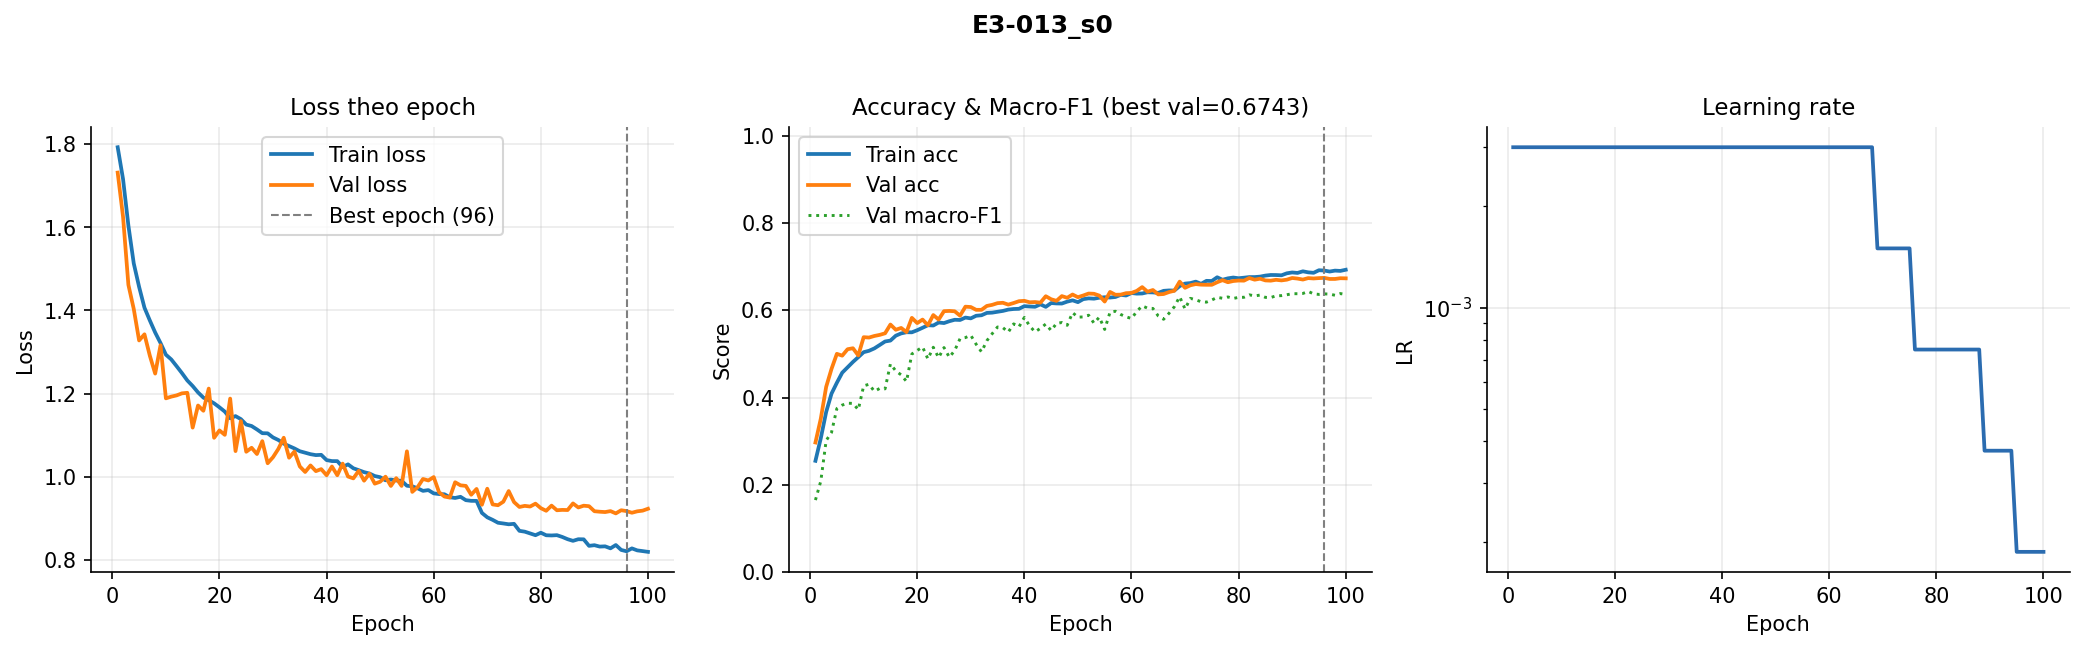

The data file committed next to this chart (first rows):
epoch, train_loss, val_loss, train_acc, val_acc, val_macro_f1, lr
1, 1.793, 1.732, 0.255, 0.297, 0.165, 0.003
2, 1.717, 1.626, 0.3067, 0.3516, 0.2084, 0.003
3, 1.605, 1.462, 0.3668, 0.4244, 0.3014, 0.003
4, 1.513, 1.404, 0.409, 0.4656, 0.32, 0.003
5, 1.457, 1.328, 0.4339, 0.5001, 0.3748, 0.003
6, 1.407, 1.343, 0.457, 0.496, 0.3827, 0.003
7, 1.376, 1.291, 0.4693, 0.5107, 0.387, 0.003
8, 1.347, 1.248, 0.4816, 0.513, 0.3866, 0.003
9, 1.322, 1.316, 0.4926, 0.4965, 0.3722, 0.003
10, 1.294, 1.188, 0.504, 0.5383, 0.4267, 0.003
11, 1.282, 1.193, 0.5071, 0.5375, 0.4304, 0.003
12, 1.266, 1.196, 0.5126, 0.5411, 0.4142, 0.003
13, 1.249, 1.2, 0.5205, 0.5436, 0.4209, 0.003
14, 1.232, 1.202, 0.5285, 0.5472, 0.4199, 0.003
15, 1.218, 1.118, 0.5305, 0.5673, 0.4771, 0.003
16, 1.203, 1.171, 0.5417, 0.5553, 0.4609, 0.003
17, 1.19, 1.159, 0.547, 0.5595, 0.452, 0.003
18, 1.184, 1.212, 0.5497, 0.55, 0.4369, 0.003
19, 1.176, 1.093, 0.5495, 0.5826, 0.4998, 0.003
20, 1.167, 1.111, 0.5543, 0.5706, 0.5079, 0.003
21, 1.156, 1.101, 0.5599, 0.5787, 0.5159, 0.003
22, 1.14, 1.188, 0.5657, 0.5656, 0.4884, 0.003
23, 1.146, 1.061, 0.565, 0.589, 0.5153, 0.003
24, 1.138, 1.134, 0.5719, 0.5787, 0.4914, 0.003
25, 1.125, 1.06, 0.5707, 0.5979, 0.5145, 0.003
26, 1.122, 1.069, 0.5749, 0.5985, 0.4922, 0.003
27, 1.114, 1.054, 0.5782, 0.5977, 0.5079, 0.003
28, 1.105, 1.085, 0.5778, 0.5876, 0.5351, 0.003
29, 1.104, 1.032, 0.5833, 0.6082, 0.5374, 0.003
30, 1.094, 1.047, 0.5814, 0.6074, 0.5427, 0.003
31, 1.088, 1.067, 0.5874, 0.601, 0.5221, 0.003
32, 1.079, 1.094, 0.5886, 0.601, 0.5047, 0.003
33, 1.074, 1.046, 0.5939, 0.6099, 0.5302, 0.003
34, 1.068, 1.06, 0.5946, 0.6124, 0.5463, 0.003
35, 1.061, 1.024, 0.5966, 0.6163, 0.5617, 0.003
36, 1.058, 1.011, 0.5985, 0.6172, 0.5601, 0.003
37, 1.054, 1.027, 0.6016, 0.613, 0.5499, 0.003
38, 1.052, 1.013, 0.6029, 0.6166, 0.5688, 0.003
39, 1.052, 1.018, 0.6034, 0.6208, 0.562, 0.003
40, 1.04, 1.003, 0.6094, 0.6216, 0.5836, 0.003
41, 1.037, 1.024, 0.6086, 0.6183, 0.5638, 0.003
42, 1.037, 1.003, 0.608, 0.6188, 0.5505, 0.003
43, 1.023, 1.031, 0.6136, 0.6174, 0.5586, 0.003
44, 1.029, 1, 0.6078, 0.6322, 0.5684, 0.003
45, 1.02, 0.9957, 0.6165, 0.6252, 0.5536, 0.003
46, 1.015, 1.014, 0.6157, 0.6216, 0.5698, 0.003
47, 1.011, 0.9901, 0.6154, 0.6325, 0.5719, 0.003
48, 1.007, 1.007, 0.6198, 0.6286, 0.5656, 0.003
49, 1.001, 0.983, 0.6228, 0.6361, 0.5944, 0.003
50, 0.9986, 0.9877, 0.6186, 0.63, 0.5843, 0.003
51, 0.9911, 0.9998, 0.6255, 0.6339, 0.5847, 0.003
52, 0.9929, 0.9775, 0.6273, 0.6383, 0.5887, 0.003
53, 0.9907, 0.9963, 0.6266, 0.6378, 0.5704, 0.003
54, 0.99, 0.9776, 0.6287, 0.6336, 0.5842, 0.003
55, 0.9779, 1.061, 0.6299, 0.6199, 0.5561, 0.003
56, 0.9766, 0.9632, 0.6292, 0.642, 0.5956, 0.003
57, 0.9718, 0.9747, 0.6304, 0.6356, 0.5978, 0.003
58, 0.9656, 0.9943, 0.6353, 0.6358, 0.5903, 0.003
59, 0.9675, 0.9907, 0.6338, 0.6392, 0.585, 0.003
60, 0.9596, 0.9989, 0.6395, 0.6397, 0.5811, 0.003
... 40 more rows
